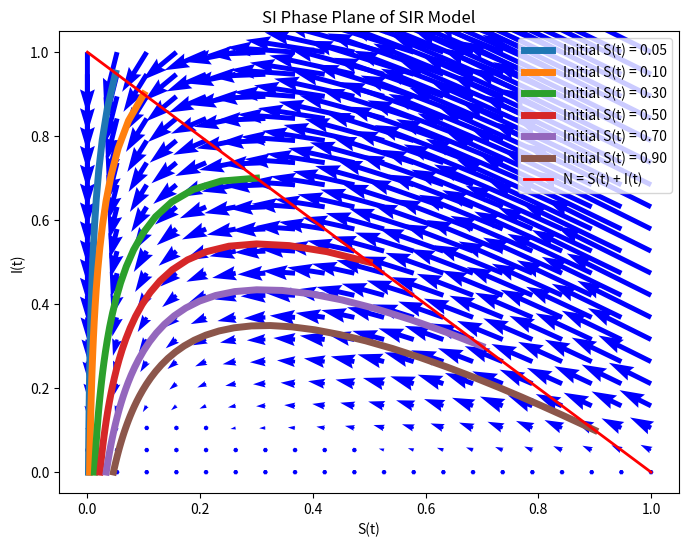

The matplotlib source for this figure:
import numpy as np
import matplotlib.pyplot as plt

# Function to define the SIR model equations
def sir_model(s, i, beta, gamma):
    ds = -beta * s * i
    di = beta * s * i - gamma * i
    return ds, di

# Set the parameters for the SIR model
beta = 0.3  # Infection rate
gamma = 0.1  # Recovery rate

# Create a grid of points in the SI phase plane
s_values = np.linspace(0, 1, 20)
i_values = np.linspace(0, 1, 20)
s_grid, i_grid = np.meshgrid(s_values, i_values)

# Adjust U and V components directly to control the length of quivers
U = -beta * s_grid * i_grid
V = beta * s_grid * i_grid - gamma * i_grid

# Create a phase plane plot
plt.figure(figsize=(8, 6))

# Plot the quivers
plt.quiver(s_grid, i_grid, U, V, angles='xy', scale=1, color='blue', width=0.008)

# Plot multiple trajectories with different initial conditions
for s_init in [0.05, 0.1, 0.3, 0.5, 0.7, 0.9]:  # Add more initial conditions
    i_init = 1 - s_init
    s_trajectory, i_trajectory = [], []

    for _ in range(100):
        s_trajectory.append(s_init)
        i_trajectory.append(i_init)
        ds, di = sir_model(s_init, i_init, beta, gamma)
        s_init += ds
        i_init += di

    plt.plot(s_trajectory, i_trajectory, label=f'Initial S(t) = {s_trajectory[0]:.2f}', linewidth=5)

# Add labels and title
plt.xlabel('S(t)')
plt.ylabel('I(t)')
plt.title('SI Phase Plane of SIR Model')

# Add the line N = s + i
plt.plot(s_values, 1 - s_values, color='red', linestyle='-', label='N = S(t) + I(t)', linewidth=2)

# Show the legend
plt.legend()

# Show the plot
plt.show()
